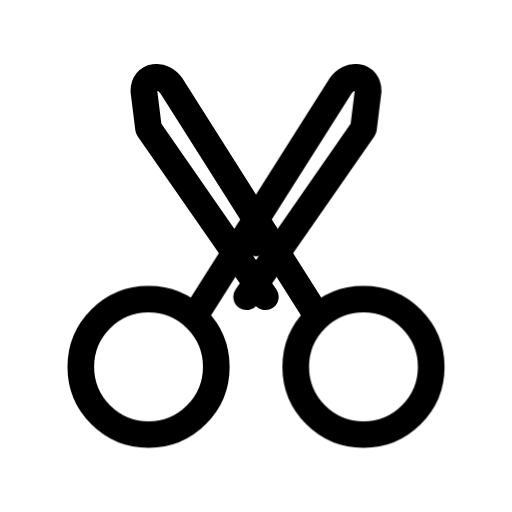
t = 0.00 s
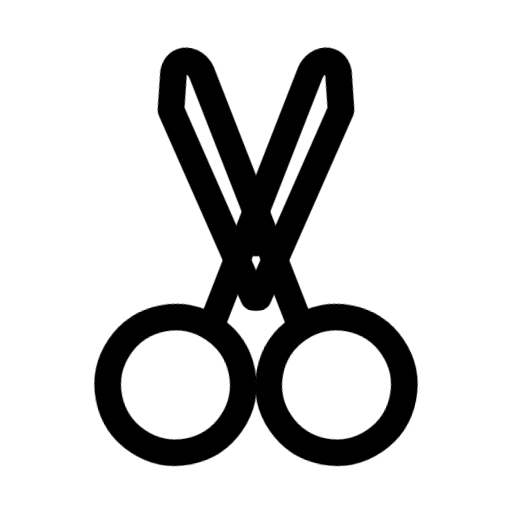
t = 0.32 s
t = 0.61 s: frame unchanged from t = 0.00 s, image omitted
t = 0.90 s: frame unchanged from t = 0.32 s, image omitted
t = 1.22 s: frame unchanged from t = 0.00 s, image omitted
t = 1.51 s: frame unchanged from t = 0.00 s, image omitted

The animated SVG that drew these frames (rendered in a browser with its animation timeline set to each time). Animation: 2 CSS @keyframes rules; one cycle of 1.80 s, repeats indefinitely.

<svg xmlns="http://www.w3.org/2000/svg" width="24" height="24" fill="none" viewBox="0 0 24 24" class="fa-scissors"><style>.fa-scissors-0,.fa-scissors-2{transform-box:view-box;transform-origin:12px 11.06px;animation:fa-scissors-m0 1.8s cubic-bezier(.65,0,.35,1) infinite}@keyframes fa-scissors-m0{18%{transform:rotate(-11deg)}34%{transform:none}50%{transform:rotate(-11deg)}68%,100%{transform:none}}.fa-scissors-1,.fa-scissors-3{transform-box:view-box;transform-origin:12px 11.06px;animation:fa-scissors-m1 1.8s cubic-bezier(.65,0,.35,1) infinite}@keyframes fa-scissors-m1{18%{transform:rotate(11deg)}34%{transform:none}50%{transform:rotate(11deg)}68%,100%{transform:none}}@media (prefers-reduced-motion:reduce){.fa-scissors *{animation:none!important}}</style><g class="fa-scissors-0"><path pathLength="1" stroke="currentColor" stroke-linecap="round" stroke-linejoin="round" stroke-width="1.25" d="M10.139 17.196C10.139 18.95 8.717 20.371 6.963 20.371C5.209 20.371 3.788 18.95 3.788 17.196C3.788 15.442 5.209 14.021 6.963 14.021C8.717 14.021 10.139 15.442 10.139 17.196Z"/></g><g class="fa-scissors-1"><path pathLength="1" stroke="currentColor" stroke-linecap="round" stroke-linejoin="round" stroke-width="1.25" d="M20.212 17.196C20.212 18.95 18.791 20.371 17.037 20.371C15.283 20.371 13.861 18.95 13.861 17.196C13.861 15.442 15.283 14.021 17.037 14.021C18.791 14.021 20.212 15.442 20.212 17.196Z"/></g><g class="fa-scissors-2"><path pathLength="1" stroke="currentColor" stroke-linecap="round" stroke-linejoin="round" stroke-width="1.25" d="M9.153 14.787L15.942 4.05601C16.38 3.40001 17.256 3.50901 17.256 4.27501L17.037 6.02701L11.562 13.911"/></g><g class="fa-scissors-3"><path pathLength="1" stroke="currentColor" stroke-linecap="round" stroke-linejoin="round" stroke-width="1.25" d="M14.847 14.787L8.058 4.05601C7.62 3.40001 6.744 3.50901 6.744 4.27501L6.963 6.02701L12.438 13.911"/></g><g class="fa-scissors-4"><path pathLength="1" stroke="currentColor" stroke-linecap="round" stroke-linejoin="round" stroke-width="1.25" d="M12.328 11.064C12.328 11.246 12.182 11.393 12 11.393C11.818 11.393 11.672 11.246 11.672 11.064C11.672 10.882 11.818 10.736 12 10.736C12.182 10.736 12.328 10.882 12.328 11.064Z"/></g></svg>
